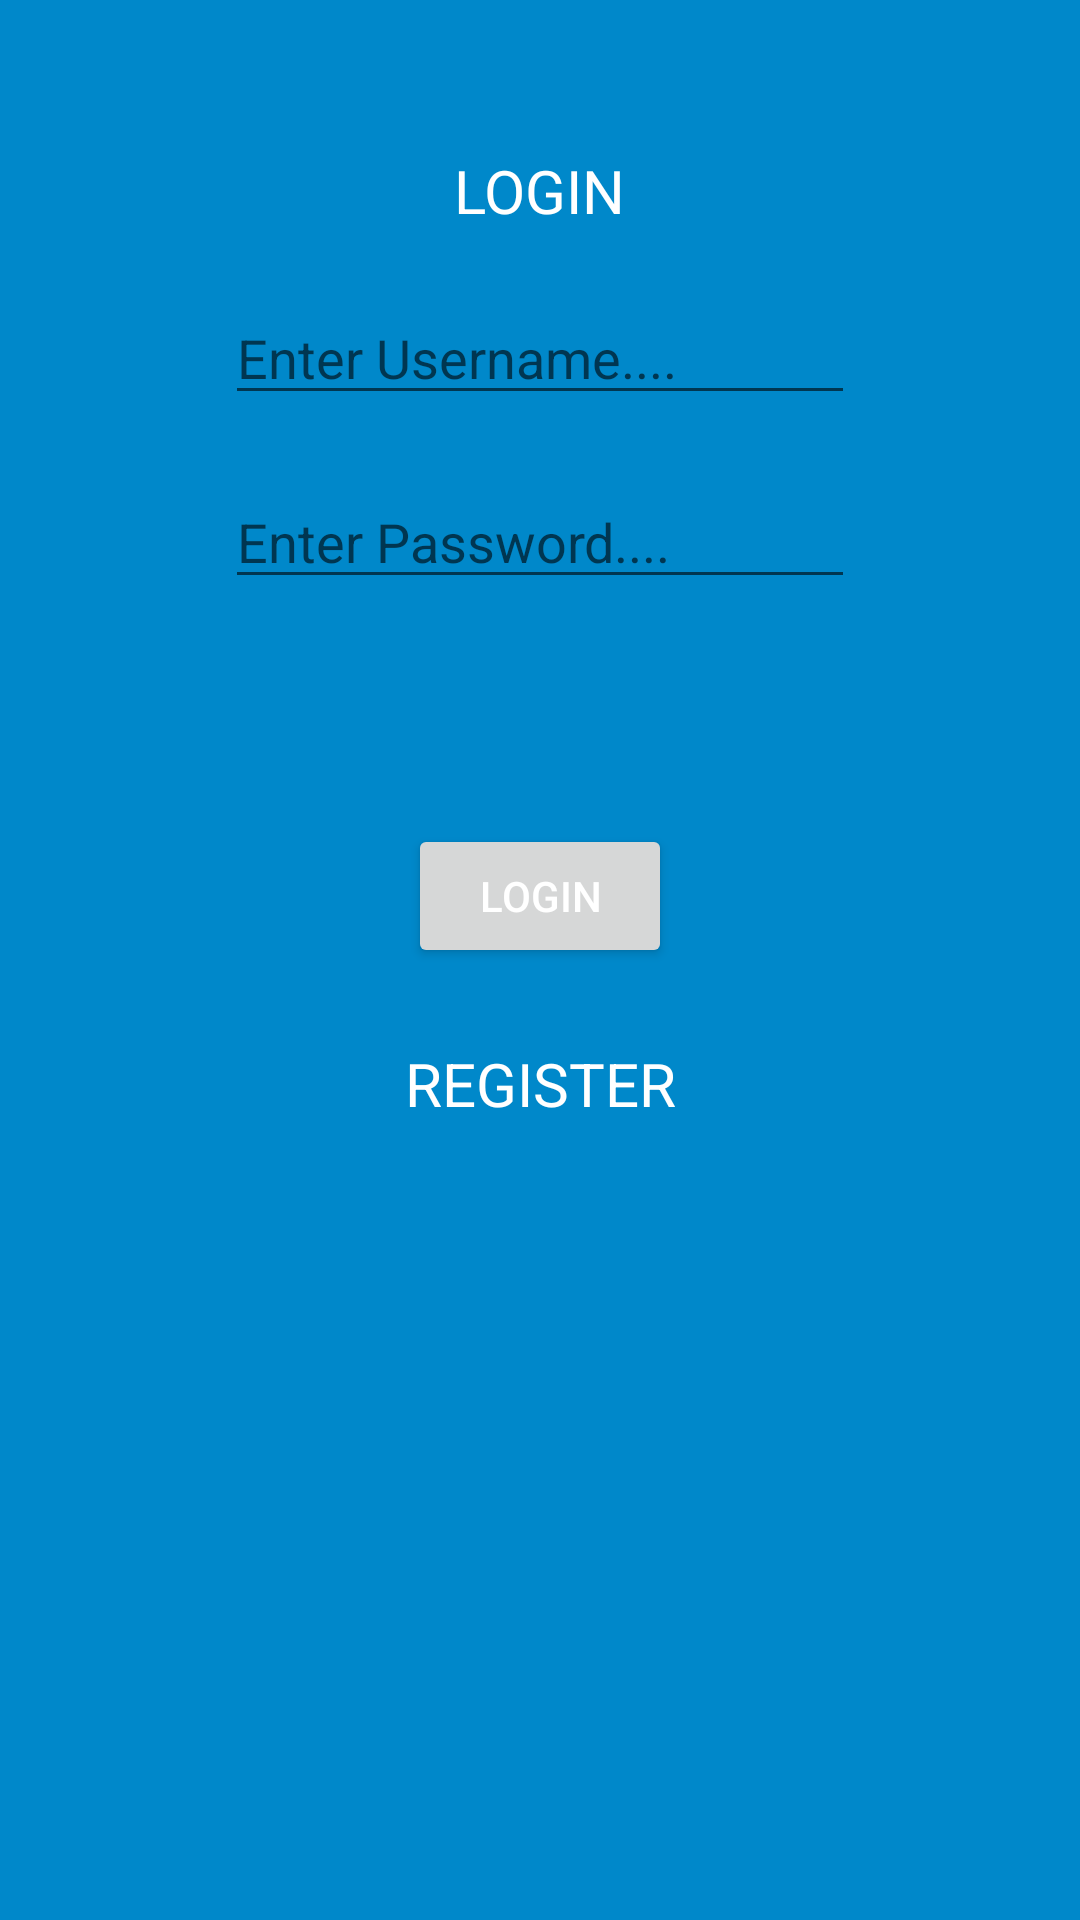

Produce the Android XML layout that renders to this screen, including the resource entries it uses.
<!-- AndroidManifest.xml: application theme Theme.FinanceTracker -->
<!-- res/layout/activity_login.xml -->
<?xml version="1.0" encoding="utf-8"?>
<androidx.constraintlayout.widget.ConstraintLayout xmlns:android="http://schemas.android.com/apk/res/android"
    xmlns:app="http://schemas.android.com/apk/res-auto"
    xmlns:tools="http://schemas.android.com/tools"
    android:layout_width="match_parent"
    android:layout_height="match_parent"
    tools:context=".LoginActivity"
    android:background="@color/light_blue_background"
    android:padding="50sp">

    <TextView
        android:layout_width="wrap_content"
        android:layout_height="wrap_content"
        app:layout_constraintLeft_toLeftOf="parent"
        app:layout_constraintRight_toRightOf="parent"
        app:layout_constraintTop_toTopOf="parent"
        android:id="@+id/loginLabel"
        android:textColor="@color/white"
        android:text="@string/login"
        android:textSize="20sp"/>

    <EditText
        android:id="@+id/loginUsernameEditText"
        android:layout_width="wrap_content"
        android:layout_height="wrap_content"
        android:layout_marginTop="20sp"
        android:ems="10"
        android:hint="@string/enter_username"
        android:textColor="@color/white"
        android:inputType="textEmailAddress"
        app:layout_constraintLeft_toLeftOf="parent"
        app:layout_constraintRight_toRightOf="parent"
        app:layout_constraintTop_toBottomOf="@id/loginLabel"/>

    <EditText
        android:id="@+id/loginPasswordEditText"
        android:layout_width="wrap_content"
        android:layout_height="wrap_content"
        android:layout_marginTop="20sp"
        android:ems="10"
        android:hint="@string/enter_password"
        android:textColor="@color/white"
        android:inputType="textPassword"
        app:layout_constraintLeft_toLeftOf="parent"
        app:layout_constraintRight_toRightOf="parent"
        app:layout_constraintTop_toBottomOf="@+id/loginUsernameEditText" />


    <Button
        android:id="@+id/loginButton"
        android:layout_width="wrap_content"
        android:layout_height="wrap_content"
        android:layout_marginTop="75sp"
        android:text="@string/login"
        android:textColor="@color/white"
        app:layout_constraintLeft_toLeftOf="parent"
        app:layout_constraintRight_toRightOf="parent"
        app:layout_constraintTop_toBottomOf="@+id/loginPasswordEditText" />

    <TextView
        android:layout_width="wrap_content"
        android:layout_height="wrap_content"
        app:layout_constraintLeft_toLeftOf="parent"
        app:layout_constraintRight_toRightOf="parent"
        android:layout_marginTop="25sp"
        app:layout_constraintTop_toBottomOf="@id/loginButton"
        android:id="@+id/registerTextView"
        android:textColor="@color/white"
        android:text="@string/register"
        android:textSize="20sp"/>


</androidx.constraintlayout.widget.ConstraintLayout>
<!-- resources referenced by this layout -->
<resources>
  <color name="light_blue_background">#0088CA</color>
  <color name="white">#FFFFFFFF</color>
  <string name="enter_password">Enter Password....</string>
  <string name="enter_username">Enter Username....</string>
  <string name="login">LOGIN</string>
  <string name="register">REGISTER</string>
  <style name="Theme.FinanceTracker" parent="Theme.MaterialComponents.DayNight.DarkActionBar">
          
          <item name="colorPrimary">@color/light_blue</item>
          <item name="colorPrimaryVariant">@color/light_blue_secoundary</item>
          <item name="colorOnPrimary">@color/white</item>
          
          <item name="colorSecondary">@color/teal_200</item>
          <item name="colorSecondaryVariant">@color/teal_700</item>
          <item name="colorOnSecondary">@color/black</item>
          
          <item name="android:statusBarColor" tools:targetApi="l">@color/light_blue</item>
          
      </style>
  <color name="light_blue">#006699</color>
  <color name="light_blue_secoundary">#008899</color>
  <color name="teal_200">#FF03DAC5</color>
  <color name="teal_700">#FF018786</color>
  <color name="black">#FF000000</color>
</resources>
